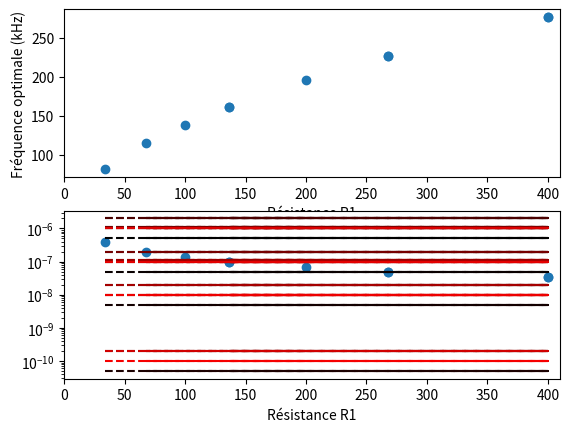

Here is the Python script that generated this plot:
from numpy import *
import matplotlib.pyplot as plt


w = linspace(0, 4000, 1000)
R2 = 12
L1 = 0.39 * 10 ** (-3)
L2 = 0.79 * 10 ** (-3)
M = 0.25 * 10 ** (-3)

# Capacités possibles
capas = array([10**5, 10**4, 10**3, 10**1]) * 10 * 10 ** (-12)
resistances = array([68, 200])


def opti_M(M, R1, R2):
    return sqrt(R1 * R2) / (M)


def combine(poss_list):
    half = poss_list / 2
    double = poss_list * 2
    sums = [i + j for i in poss_list for j in poss_list]
    return concatenate((half, double, sums, poss_list))


def capas_from_freq(L, freq):
    return 1 / (L * freq**2)


def plot_freq():
    R1 = combine(resistances)
    # create 2 subplots, one with a line and one with a scatter
    plt.subplot(211)
    plt.scatter(R1, opti_M(M, R1, R2) / 1000)
    plt.xlabel("Résistance R1")
    plt.xlim(0, max(R1 + 10))
    plt.ylabel("Fréquence optimale (kHz)")

    plt.subplot(212)
    C1 = combine(capas)
    for x, c in enumerate(C1):
        plt.plot(R1, ones_like(R1) * c, color=(x / len(C1), 0, 0), linestyle="--")
    plt.scatter(R1, capas_from_freq(L1, opti_M(M, R1, R2)))
    # set a log scale on plot
    plt.xlabel("Résistance R1")
    plt.xlim(0, max(R1 + 10))
    plt.yscale("log")
    plt.show()


plot_freq()
